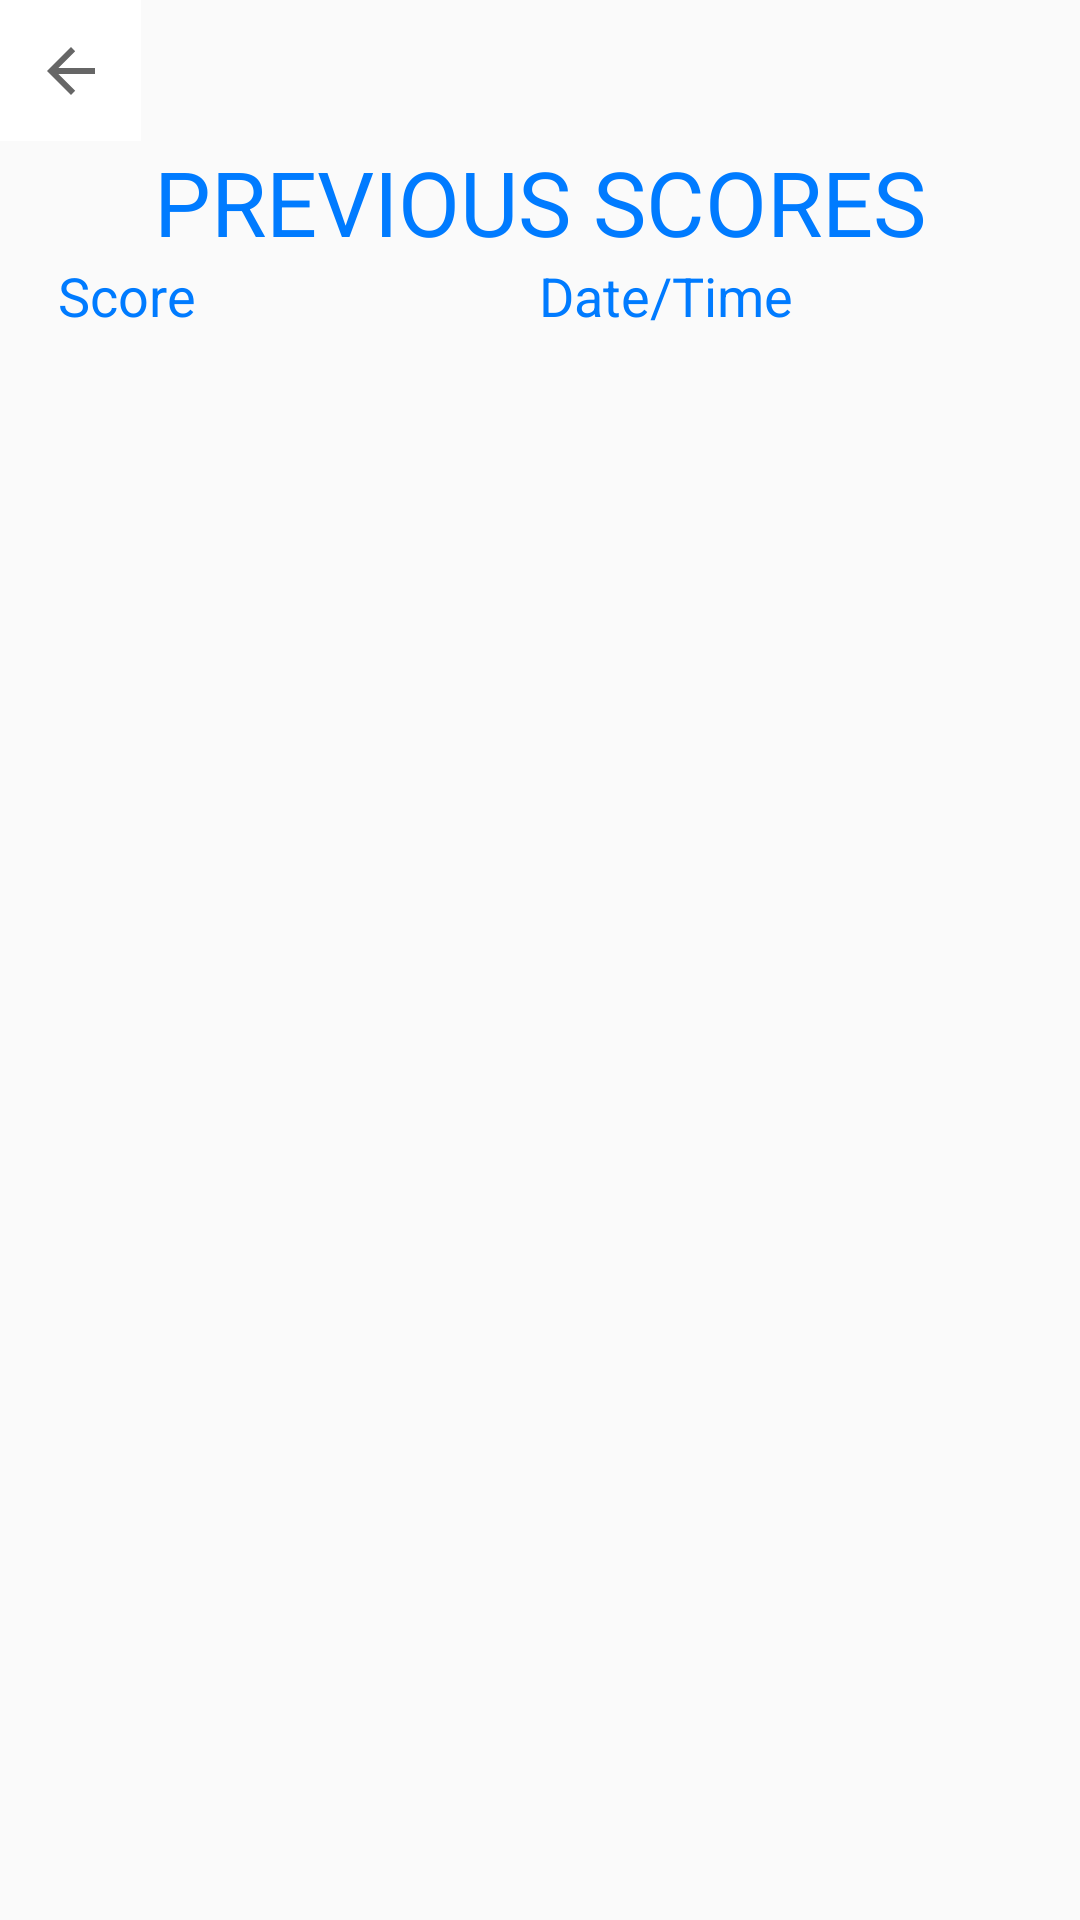

The Android layout XML behind this screen, and the referenced resources:
<!-- AndroidManifest.xml: application theme AppTheme -->
<!-- res/layout/activity_previous_scores.xml -->
<?xml version="1.0" encoding="utf-8"?>
<LinearLayout xmlns:android="http://schemas.android.com/apk/res/android"
    android:layout_width="match_parent"
    android:layout_height="match_parent"
    xmlns:app="http://schemas.android.com/apk/res-auto"
    android:orientation="vertical">
    <ImageButton
        android:id="@+id/back"
        android:layout_width="47dp"
        android:layout_height="47dp"
        android:background="#FFFFFF"
        app:srcCompat="?attr/homeAsUpIndicator" />
    <LinearLayout
        android:layout_width="match_parent"
        android:layout_height="wrap_content"
        android:layout_gravity="center"
        android:layout_weight="0.01"
        android:gravity="center"
        android:orientation="vertical">

        <TextView
            android:layout_width="match_parent"
            android:layout_height="match_parent"
            android:layout_gravity="center"
            android:gravity="center"
            android:text="PREVIOUS SCORES"
            android:textColor="#007BFF"
            android:textSize="30sp" />
    </LinearLayout>

    <LinearLayout
        android:layout_width="match_parent"
        android:layout_height="wrap_content"
        android:layout_weight="0.01"
        android:gravity="center"
        android:orientation="horizontal">

        <TextView
            android:id="@+id/textView4"
            android:layout_width="wrap_content"
            android:layout_height="wrap_content"
            android:layout_weight="0.5"
            android:gravity="center"
            android:text="Score"
            android:textColor="#007BFF"
            android:textSize="18sp" />

        <TextView
            android:layout_width="200dp"
            android:layout_height="wrap_content"
            android:layout_weight="1"
            android:gravity="center"
            android:text="Date/Time"
            android:textColor="#007BFF"
            android:textSize="18sp" />
    </LinearLayout>

    <LinearLayout
        android:layout_width="match_parent"
        android:layout_height="match_parent"
        android:layout_weight="1"
        android:orientation="vertical">

        <ListView
            android:id="@+id/scoreList"
            android:layout_width="match_parent"
            android:layout_height="wrap_content"
            android:layout_marginTop="10dp"
            android:layout_weight="1"></ListView>
    </LinearLayout>

</LinearLayout>
<!-- resources referenced by this layout -->
<resources>
  <style name="AppTheme" parent="Theme.AppCompat.Light.DarkActionBar">
          
          <item name="colorPrimary">@color/colorPrimary</item>
          <item name="colorPrimaryDark">@color/colorPrimaryDark</item>
          <item name="colorAccent">@color/colorAccent</item>
      </style>
  <color name="colorPrimary">#008577</color>
  <color name="colorPrimaryDark">#00574B</color>
  <color name="colorAccent">#D81B60</color>
</resources>
